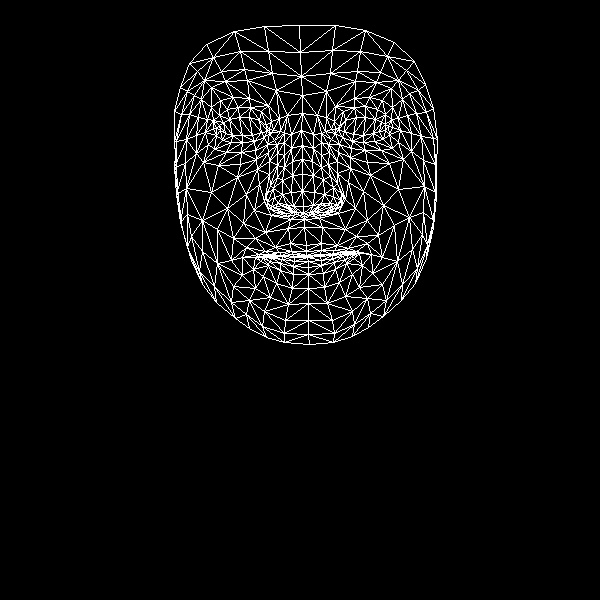

The file beside this chart, header and first rows:
, x, y
0, 306, 245
1, 303, 206
2, 304, 219
3, 292, 161
4, 302, 191
5, 302, 174
6, 301, 130
7, 220, 130
8, 302, 95
9, 301, 76
10, 299, 25
11, 306, 251
12, 306, 255
13, 306, 256
14, 307, 257
15, 308, 261
16, 308, 267
17, 308, 274
18, 308, 288
19, 303, 213
20, 293, 212
21, 180, 87
22, 254, 141
23, 242, 142
24, 231, 142
25, 216, 135
26, 264, 137
27, 238, 107
28, 250, 107
29, 227, 109
30, 219, 115
31, 208, 144
32, 264, 311
33, 216, 128
34, 176, 141
35, 196, 135
36, 246, 194
37, 290, 243
38, 293, 254
39, 275, 247
40, 265, 251
41, 281, 255
42, 272, 256
43, 253, 269
44, 293, 206
45, 291, 192
46, 201, 99
47, 269, 161
48, 267, 202
49, 266, 194
50, 211, 192
51, 292, 175
52, 225, 81
53, 211, 87
54, 189, 63
55, 276, 90
56, 261, 111
57, 242, 257
58, 191, 260
59, 276, 208
... 408 more rows
